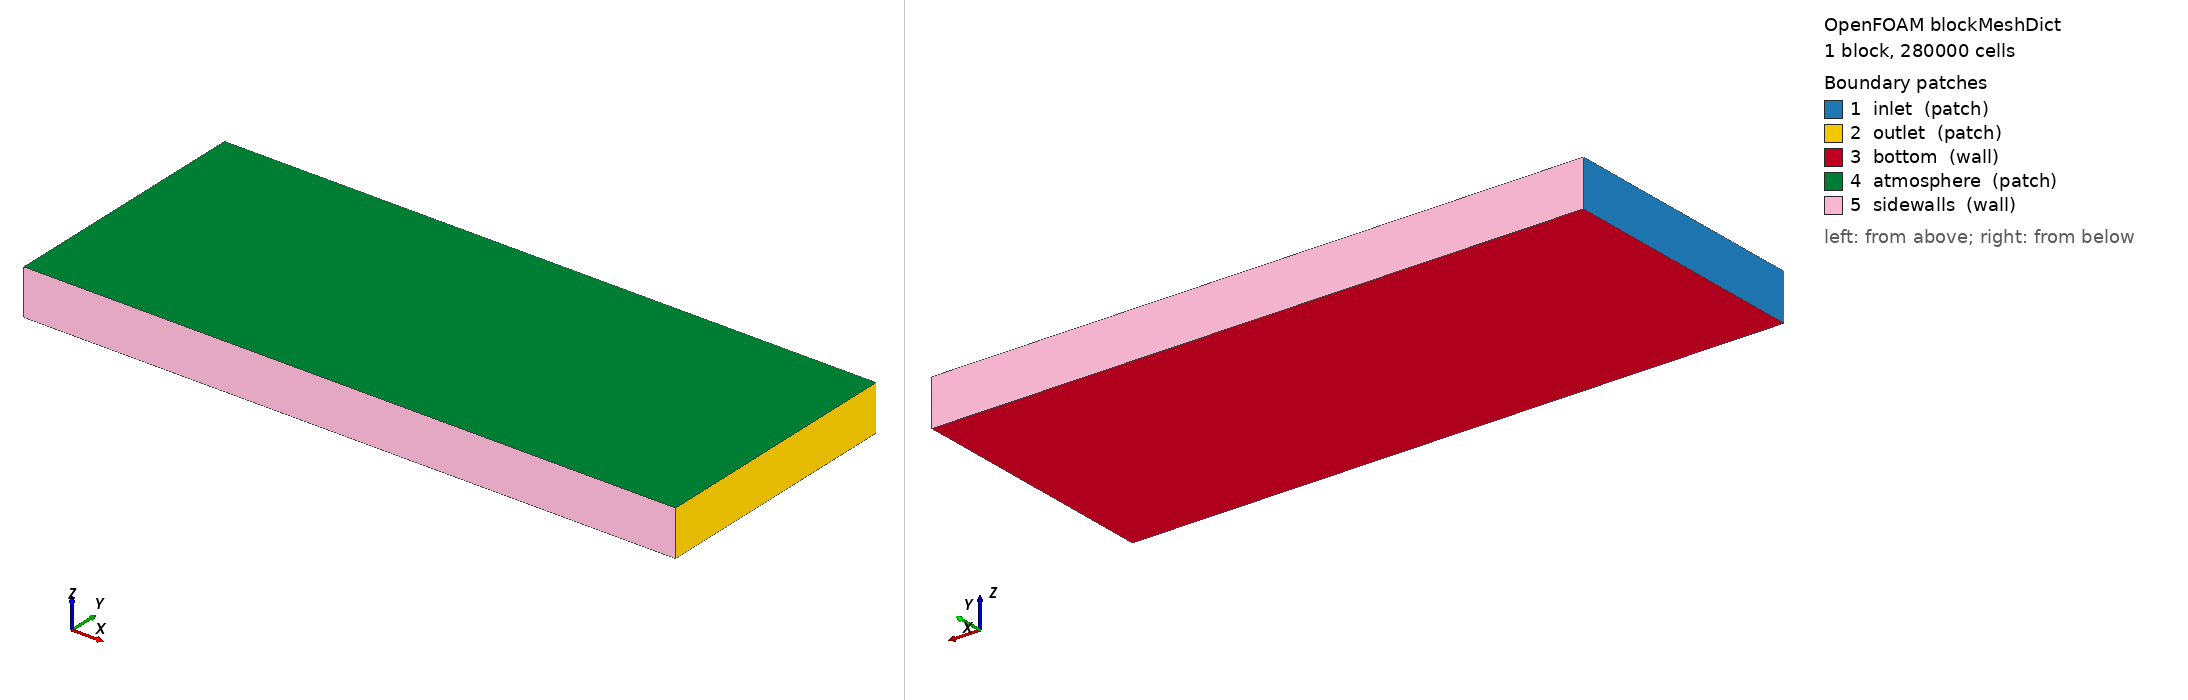

OpenFOAM case: the mesh blockMesh builds from blockMeshDict, 1 block(s), 280000 cells. Boundary patches (legend numbers): 1 inlet (patch), 2 outlet (patch), 3 bottom (wall), 4 atmosphere (patch), 5 sidewalls (wall). Left view from above one corner, right view from below the opposite corner. Boundary conditions: 0 field file(s) under 0/; 0 of 5 drawn patches have an entry in a shipped field file.

=== system/blockMeshDict ===
/*--------------------------------*- C++ -*----------------------------------*\
| =========                 |                                                 |
| \\      /  F ield         | OpenFOAM: The Open Source CFD Toolbox           |
|  \\    /   O peration     | Version:  1.7.1                                 |
|   \\  /    A nd           | Web:      www.OpenFOAM.com                      |
|    \\/     M anipulation  |                                                 |
\*---------------------------------------------------------------------------*/
FoamFile
{
    version         2.0;
    format          ascii;
    class           dictionary;
    object          blockMeshDict;
}

// * * * * * * * * * * * * * * * * * * * * * * * * * * * * * * * * * * * * * //

scale 1;

vertices        
(
   (0.0     -2.0   0.0)
   (10.0    -2.0   0.0)
   (10.0    -2.0   0.7)
   (0.0     -2.0   0.7)
   (0.0     2.0     0.0)
   (10.0    2.0     0.0)
   (10.0    2.0     0.7)
   (0.0     2.0     0.7)
);

blocks          
(
    hex (0 1 5 4 3 2 6 7)   (100 40 70) simpleGrading (1 1 1)
);

edges           
(
);

patches         
(
    patch inlet 
    (
        (0 4 7 3)
    )
    patch outlet 
    (
        (1 5 6 2)
    )
    wall bottom 
    (
        (0 1 5 4)
    )
    patch atmosphere 
    (
        (3 2 6 7)
    )
    wall sidewalls
    (
        (0 1 2 3)
        (4 5 6 7)
    )
);

mergePatchPairs
(
);

// ************************************************************************* //
